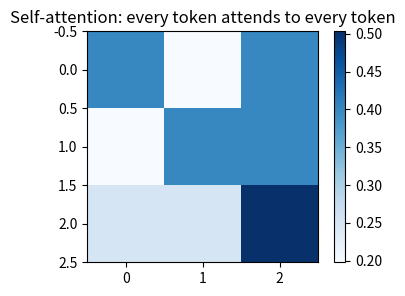
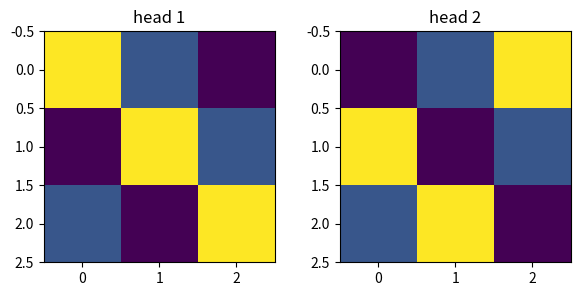
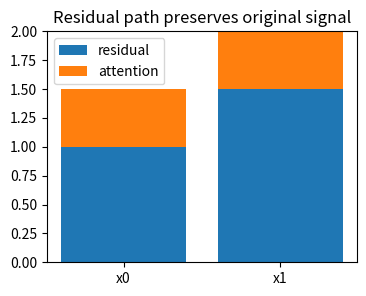
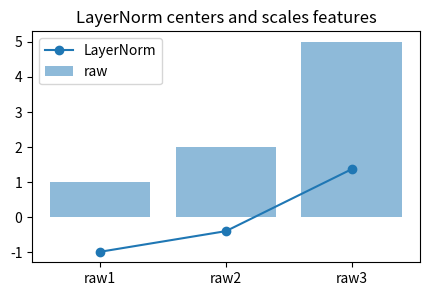
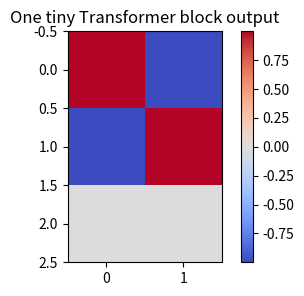

Python code for these plots, in order:
import numpy as np, matplotlib.pyplot as plt, math, itertools
np.random.seed(0)
def softmax(x, axis=-1):
    x=np.asarray(x, dtype=float); x=x-x.max(axis=axis, keepdims=True); e=np.exp(x); return e/e.sum(axis=axis, keepdims=True)
def sigmoid(x): return 1/(1+np.exp(-np.asarray(x, dtype=float)))
def normalize(v):
    v=np.asarray(v, dtype=float); n=np.linalg.norm(v); return v/(n if n else 1)
def edit_distance(a,b):
    D=np.zeros((len(a)+1,len(b)+1), dtype=int); D[:,0]=np.arange(len(a)+1); D[0,:]=np.arange(len(b)+1)
    for i in range(1,len(a)+1):
        for j in range(1,len(b)+1):
            D[i,j]=min(D[i-1,j]+1, D[i,j-1]+1, D[i-1,j-1]+(a[i-1]!=b[j-1]))
    return D
print('setup ok')

X=np.array([[1.,0.],[0.,1.],[1.,1.]]); S=X@X.T/np.sqrt(2); A=softmax(S,axis=1)
plt.figure(figsize=(4,3)); plt.imshow(A,cmap='Blues'); plt.colorbar(); plt.title('Self-attention: every token attends to every token')
assert A.shape==(3,3) and np.allclose(A.sum(1),1)

A1=softmax(np.array([[2,1,0],[0,2,1],[1,0,2.]],float),axis=1); A2=softmax(np.array([[0,1,2],[2,0,1],[1,2,0.]],float),axis=1)
plt.figure(figsize=(7,3)); plt.subplot(1,2,1); plt.imshow(A1); plt.title('head 1'); plt.subplot(1,2,2); plt.imshow(A2); plt.title('head 2')
assert not np.allclose(A1,A2)

x=np.array([1.,2.]); attn=np.array([0.5,-0.5]); y=x+attn
plt.figure(figsize=(4,3)); plt.bar(['x0','x1'],x,label='residual'); plt.bar(['x0','x1'],attn,bottom=x,label='attention'); plt.legend(); plt.title('Residual path preserves original signal')
assert np.allclose(y,[1.5,1.5])

z=np.array([1.,2.,5.]); ln=(z-z.mean())/z.std()
plt.figure(figsize=(5,3)); plt.bar(['raw1','raw2','raw3'],z,alpha=.5,label='raw'); plt.plot(range(3),ln,'-o',label='LayerNorm'); plt.legend(); plt.title('LayerNorm centers and scales features')
assert abs(ln.mean())<1e-9 and abs(ln.std()-1)<1e-9

X=np.array([[1.,0.],[0.,1.],[1.,1.]]); A=softmax(X@X.T/np.sqrt(2),axis=1); H=A@X; Y=X+H; Y=(Y-Y.mean(1,keepdims=True))/(Y.std(1,keepdims=True)+1e-9)
plt.figure(figsize=(5,3)); plt.imshow(Y,cmap='coolwarm'); plt.colorbar(); plt.title('One tiny Transformer block output')
assert Y.shape==X.shape and np.allclose(Y.mean(1),0)
